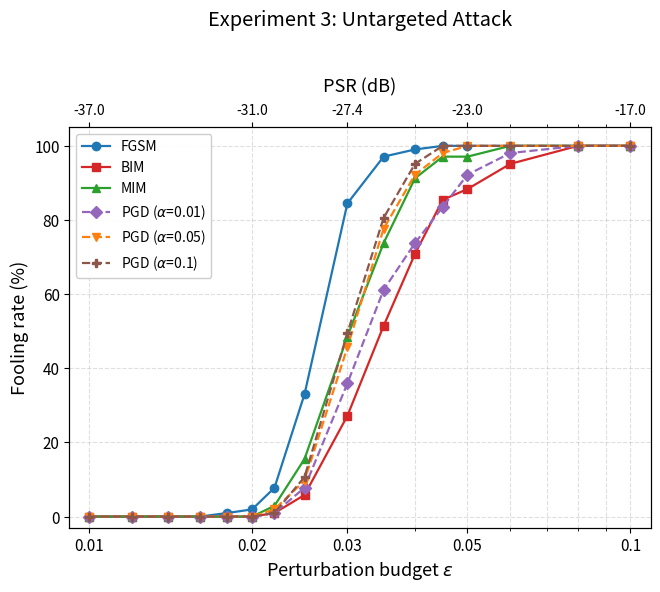

Python code for this plot: (Note: this script raises an exception after producing the figure.)
#!/usr/bin/env python3
"""Experiment 3, untargeted attack.
Fooling rate and BER vs perturbation budget delta (0.01 - 0.1).
Six methods: FGSM, BIM, MIM, PGD (alpha = 0.01, 0.05, 0.1).

A secondary top axis shows PSR (dB), which is a deterministic function of delta:
PSR = 20*log10(delta) + 3.01 dB  (matches the sheet's PSR column exactly).

BER note: cells with ZERO observed bit errors are 95% confidence upper bounds,
-ln(0.05)/N (7.28e-06 for 103 decoded frames). Those points are drawn hollow;
filled markers are measured BER.
"""
import os
HERE = os.path.dirname(os.path.abspath(__file__)) if "__file__" in globals() else os.getcwd()
OUT = os.environ.get("FIG_OUT", os.path.join(HERE, "output"))
if "__file__" in globals():
    os.makedirs(OUT, exist_ok=True)
import numpy as np
import matplotlib
matplotlib.use("Agg")
import matplotlib.pyplot as plt
from matplotlib.lines import Line2D

DELTA = np.array([0.01, 0.012, 0.014, 0.016, 0.018, 0.02, 0.022, 0.025,
                  0.03, 0.035, 0.04, 0.045, 0.05, 0.06, 0.08, 0.1])
F = 7.28e-06

DATA = {
    "FGSM": {
        "fr": [0.00, 0.00, 0.00, 0.00, 0.97, 1.94, 7.77, 33.01,
               84.47, 97.09, 99.03, 100.00, 100.00, 100.00, 100.00, 100.00],
        "ber": [F, F, F, F, F, F, F, F, F,
                8.01e-05, 5.85e-04, 2.29e-03, 8.00e-03, 5.52e-02, 3.00e-01, 4.24e-01],
        "err": [0, 0, 0, 0, 0, 0, 0, 0, 0, 33, 241, 945, 3233, 20082, 91146, 115297],
        "rej": [0, 0, 0, 0, 0, 0, 0, 0, 0, 0, 0, 0, 2, 12, 27, 35],
    },
    "BIM": {
        "fr": [0.00, 0.00, 0.00, 0.00, 0.00, 0.00, 0.97, 5.83,
               27.18, 51.46, 70.87, 85.44, 88.35, 95.15, 100.00, 100.00],
        "ber": [F, F, F, F, F, F, F, F,
                1.46e-05, 4.37e-05, 2.43e-04, 7.69e-04, 3.25e-03, 2.68e-02,
                1.93e-01, 3.70e-01],
        "err": [0, 0, 0, 0, 0, 0, 0, 0, 6, 18, 100, 317, 1325, 10400, 55581, 99219],
        "rej": [0, 0, 0, 0, 0, 0, 0, 0, 0, 0, 0, 0, 1, 6, 31, 36],
    },
    "MIM": {
        "fr": [0.00, 0.00, 0.00, 0.00, 0.00, 0.00, 2.91, 15.53,
               48.54, 73.79, 91.26, 97.09, 97.09, 100.00, 100.00, 100.00],
        "ber": [F, F, F, F, F, F, F, F, F,
                1.21e-05, 3.03e-04, 1.69e-03, 4.83e-03, 3.39e-02, 2.44e-01, 3.98e-01],
        "err": [0, 0, 0, 0, 0, 0, 0, 0, 0, 5, 125, 697, 1952, 12887, 74236, 98821],
        "rej": [0, 0, 0, 0, 0, 0, 0, 0, 2, 0, 0, 0, 2, 8, 27, 41],
    },
    r"PGD ($\alpha$=0.01)": {
        "fr": [0.00, 0.00, 0.00, 0.00, 0.00, 0.00, 0.97, 7.77,
               35.92, 61.17, 73.79, 83.50, 92.23, 98.06, 100.00, 100.00],
        "ber": [F, F, F, F, F, F, F, F,
                1.46e-05, 3.64e-05, 4.81e-04, 1.40e-03, 5.23e-03, 2.75e-02,
                1.41e-01, 2.85e-01],
        "err": [0, 0, 0, 0, 0, 0, 0, 0, 6, 15, 198, 570, 2135, 10111, 47791, 82164],
        "rej": [0, 0, 0, 0, 0, 0, 0, 0, 0, 0, 0, 1, 1, 11, 18, 31],
    },
    r"PGD ($\alpha$=0.05)": {
        "fr": [0.00, 0.00, 0.00, 0.00, 0.00, 0.00, 1.94, 9.71,
               45.63, 77.67, 92.23, 98.06, 100.00, 100.00, 100.00, 100.00],
        "ber": [F, F, F, F, F, F, F, F, F,
                6.31e-05, 3.67e-04, 2.25e-03, 8.35e-03, 5.59e-02, 3.03e-01, 4.28e-01],
        "err": [0, 0, 0, 0, 0, 0, 0, 0, 0, 26, 151, 917, 3305, 20330, 81227, 116299],
        "rej": [0, 0, 0, 0, 0, 0, 0, 0, 0, 0, 0, 1, 4, 12, 36, 35],
    },
    r"PGD ($\alpha$=0.1)": {
        "fr": [0.00, 0.00, 0.00, 0.00, 0.00, 0.00, 0.97, 10.68,
               49.51, 80.58, 95.15, 100.00, 100.00, 100.00, 100.00, 100.00],
        "ber": [F, F, F, F, F, F, 1.47e-05, F, F,
                9.80e-05, 5.07e-04, 3.40e-03, 9.29e-03, 5.64e-02, 3.04e-01, 4.25e-01],
        "err": [0, 0, 0, 0, 0, 0, 6, 0, 0, 40, 207, 1399, 3717, 21666, 86436, 108862],
        "rej": [0, 0, 0, 1, 1, 1, 1, 1, 1, 1, 1, 0, 3, 7, 32, 39],
    },
}

STYLE = {
    "FGSM":                 dict(marker="o", color="#1f77b4", ls="-"),
    "BIM":                  dict(marker="s", color="#d62728", ls="-"),
    "MIM":                  dict(marker="^", color="#2ca02c", ls="-"),
    r"PGD ($\alpha$=0.01)": dict(marker="D", color="#9467bd", ls="--"),
    r"PGD ($\alpha$=0.05)": dict(marker="v", color="#ff7f0e", ls="--"),
    r"PGD ($\alpha$=0.1)":  dict(marker="P", color="#8c564b", ls="--"),
}

plt.rcParams.update({
    "font.size": 12,
    "axes.labelsize": 13,
    "legend.fontsize": 10,
    "xtick.labelsize": 11,
    "ytick.labelsize": 11,
})

XTICKS = [0.01, 0.02, 0.03, 0.05, 0.1]
XLIM = (0.0092, 0.109)
TITLE = "Experiment 3: Untargeted Attack"

for k, v in DATA.items():
    for f in ("fr", "ber", "err", "rej"):
        assert len(v[f]) == len(DELTA), (k, f, len(v[f]))


def psr_db(d):
    return 20 * np.log10(d) + 3.0103


def add_psr_axis(ax):
    ax2 = ax.twiny()
    ax2.set_xscale("log")
    ax2.set_xlim(*XLIM)
    ax2.set_xticks(XTICKS)
    ax2.set_xticklabels([f"{psr_db(t):.1f}" for t in XTICKS])
    ax2.set_xlabel("PSR (dB)", labelpad=8)
    ax2.tick_params(labelsize=10)
    return ax2


def save(fig, stem):
    fig.savefig(f"{OUT}/{stem}.png", dpi=300, bbox_inches="tight")
    fig.savefig(f"{OUT}/{stem}.pdf", bbox_inches="tight")


# ---------- Fooling rate ----------
fig, ax = plt.subplots(figsize=(7.5, 5.2))
for name, d in DATA.items():
    ax.plot(DELTA, d["fr"], label=name, markersize=6, linewidth=1.6, **STYLE[name])
ax.set_xscale("log")
ax.set_xlabel(r"Perturbation budget $\epsilon$")
ax.set_ylabel("Fooling rate (%)")
ax.set_xticks(XTICKS)
ax.set_xticklabels([str(t) for t in XTICKS])
ax.set_xlim(*XLIM)
ax.set_ylim(-3, 105)
ax.grid(True, which="both", ls="--", alpha=0.4)
ax.legend(loc="upper left", framealpha=0.95)
add_psr_axis(ax)
ax.set_title(TITLE, pad=38)
save(fig, "exp3_untargeted_fooling_rate")
plt.close(fig)

# ---------- BER ----------
fig, ax = plt.subplots(figsize=(7.5, 5.2))
for name, d in DATA.items():
    st = STYLE[name]
    ber = np.array(d["ber"])
    err = np.array(d["err"])
    ax.plot(DELTA, ber, color=st["color"], ls=st["ls"], linewidth=1.6, zorder=2)
    m = err > 0
    ax.plot(DELTA[m], ber[m], linestyle="none", marker=st["marker"],
            color=st["color"], markersize=6, zorder=3)
    ax.plot(DELTA[~m], ber[~m], linestyle="none", marker=st["marker"],
            markerfacecolor="none", markeredgecolor=st["color"], markersize=5,
            markeredgewidth=1.1, zorder=3)

ax.set_xscale("log")
ax.set_yscale("log")
ax.set_xlabel(r"Perturbation budget $\epsilon$")
ax.set_ylabel("Bit error rate (BER)")
ax.set_xticks(XTICKS)
ax.set_xticklabels([str(t) for t in XTICKS])
ax.set_xlim(*XLIM)
ax.set_ylim(4e-6, 1.6)
ax.grid(True, which="both", ls="--", alpha=0.4)

handles = [Line2D([], [], color=STYLE[n]["color"], ls=STYLE[n]["ls"],
                  marker=STYLE[n]["marker"], markersize=6, label=n) for n in DATA]
handles += [
    Line2D([], [], color="0.35", ls="none", marker="o", markersize=6,
           label="measured (bit errors > 0)"),
    Line2D([], [], color="0.35", ls="none", marker="o", markerfacecolor="none",
           markersize=6, label="95% CI upper bound (0 errors)"),
]
ax.legend(handles=handles, loc="upper left", framealpha=0.95, ncol=2, fontsize=9)
add_psr_axis(ax)
ax.set_title(TITLE, pad=38)
save(fig, "exp3_untargeted_ber")
plt.close(fig)

print("done")
